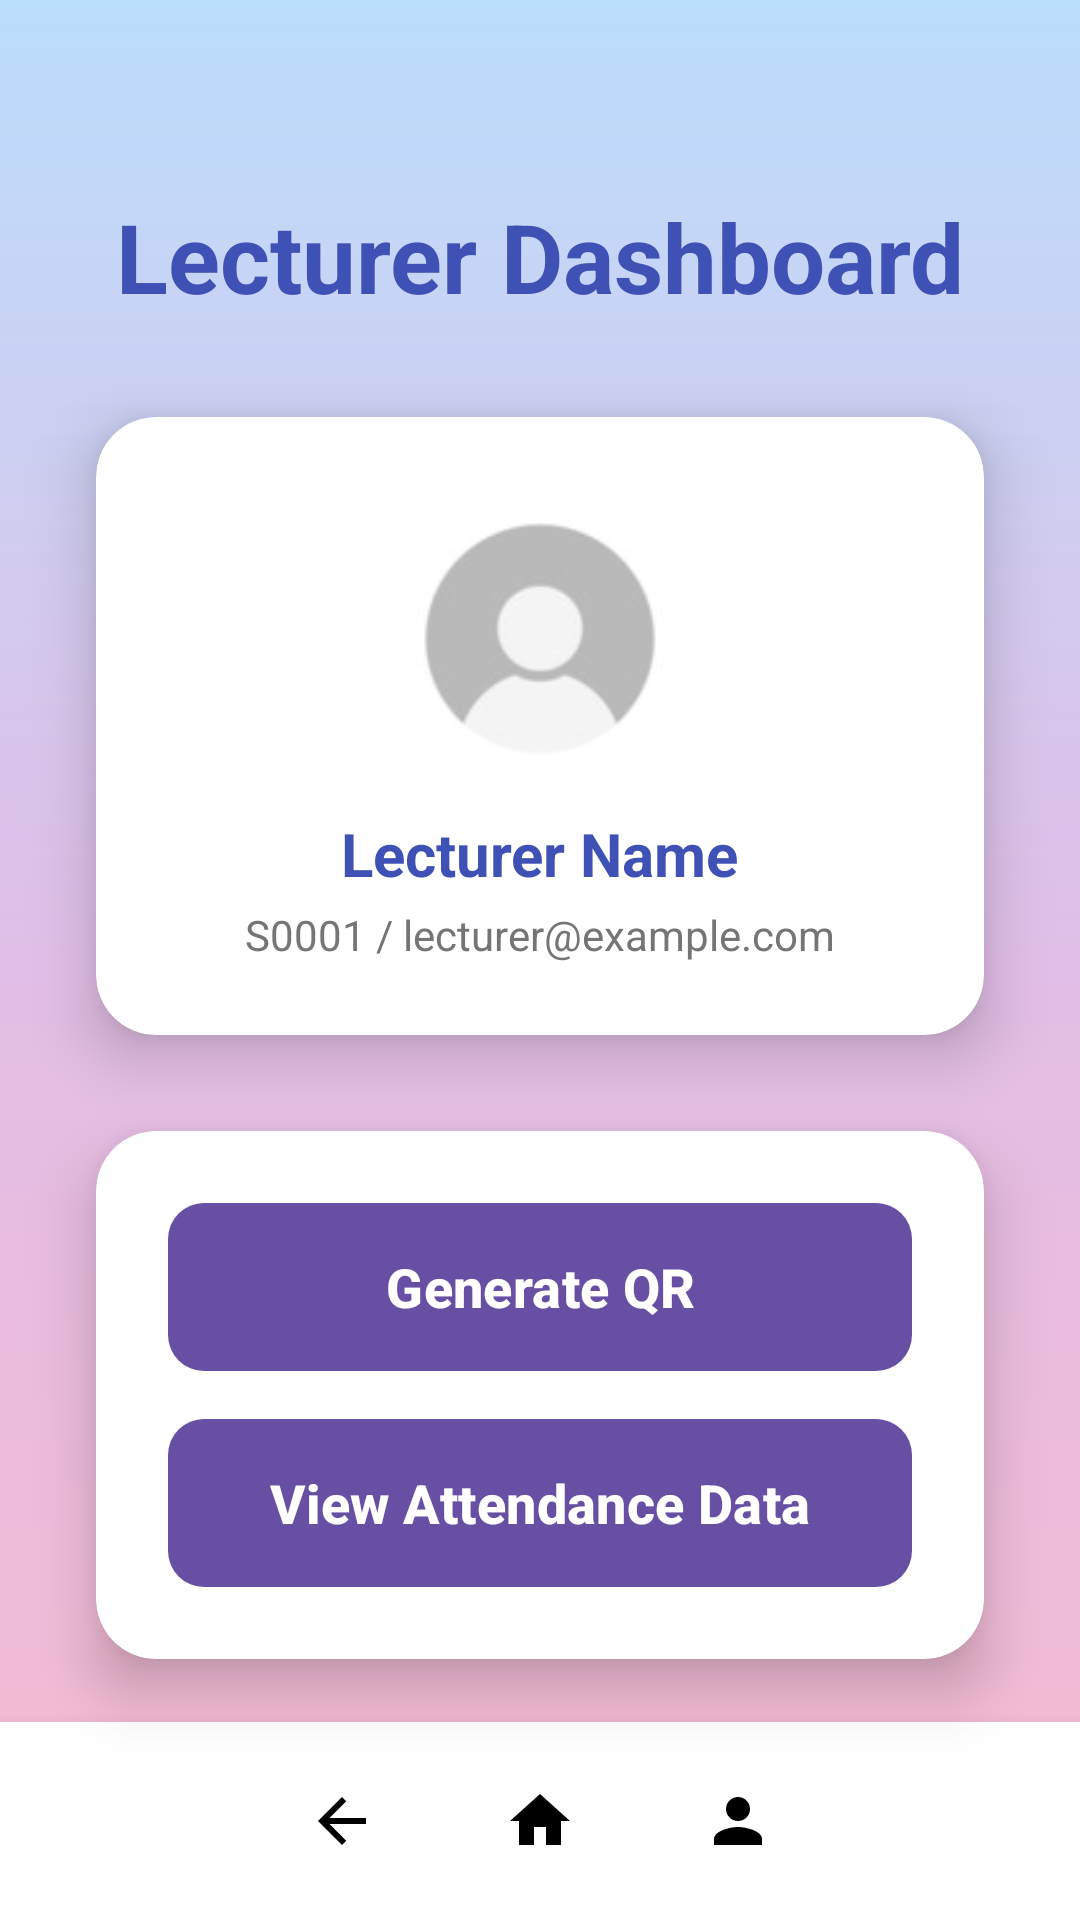

This screen was rendered from an Android layout file. Write that file and the resources it references.
<!-- AndroidManifest.xml: application theme Theme.Smartattendancesystem -->
<!-- res/layout/lecturer.xml -->
<?xml version="1.0" encoding="utf-8"?>
<androidx.constraintlayout.widget.ConstraintLayout xmlns:android="http://schemas.android.com/apk/res/android"
    xmlns:app="http://schemas.android.com/apk/res-auto"
    xmlns:tools="http://schemas.android.com/tools"
    android:layout_width="match_parent"
    android:layout_height="match_parent"
    android:background="@drawable/gradient_background_main"
    tools:context=".LecturerActivity">

    
    <TextView
        android:id="@+id/lecturerAppTitle"
        android:layout_width="wrap_content"
        android:layout_height="wrap_content"
        android:text="Lecturer Dashboard"
        android:textColor="@color/title_text_color"
        android:textSize="32sp"
        android:textStyle="bold"
        android:layout_marginTop="64dp"
        app:layout_constraintEnd_toEndOf="parent"
        app:layout_constraintStart_toStartOf="parent"
        app:layout_constraintTop_toTopOf="parent" />

    
    <androidx.cardview.widget.CardView
        android:id="@+id/lecturerProfileCard"
        android:layout_width="0dp"
        android:layout_height="wrap_content"
        android:layout_marginStart="32dp"
        android:layout_marginEnd="32dp"
        android:layout_marginTop="32dp"
        app:cardCornerRadius="20dp"
        app:cardElevation="12dp"
        app:cardBackgroundColor="@android:color/white"
        app:layout_constraintTop_toBottomOf="@id/lecturerAppTitle"
        app:layout_constraintStart_toStartOf="parent"
        app:layout_constraintEnd_toEndOf="parent">

        <LinearLayout
            android:layout_width="match_parent"
            android:layout_height="wrap_content"
            android:orientation="vertical"
            android:padding="24dp"
            android:gravity="center_horizontal"
            tools:ignore="MissingConstraints">

            
            <ImageView
                android:id="@+id/profileImageView"
                android:layout_width="100dp"
                android:layout_height="100dp"
                android:layout_marginBottom="8dp"
                android:scaleType="centerCrop"
                android:src="@drawable/ic_profile_default"
                android:background="@drawable/circular_image_bg"
                android:contentDescription="Profile Image" />

            
            <TextView
                android:id="@+id/usernameTextView"
                android:layout_width="wrap_content"
                android:layout_height="wrap_content"
                android:text="Lecturer Name"
                android:textSize="20sp"
                android:textColor="@color/title_text_color"
                android:textStyle="bold" />

            
            <TextView
                android:id="@+id/lecturerIdOrEmail"
                android:layout_width="wrap_content"
                android:layout_height="wrap_content"
                android:text="S0001 / lecturer@example.com"
                android:textSize="14sp"
                android:textColor="@color/secondary_text_color"
                android:layout_marginTop="4dp" />

        </LinearLayout>
    </androidx.cardview.widget.CardView>

    
    <androidx.cardview.widget.CardView
        android:id="@+id/buttonsCard"
        android:layout_width="0dp"
        android:layout_height="wrap_content"
        android:layout_marginStart="32dp"
        android:layout_marginEnd="32dp"
        android:layout_marginTop="32dp"
        app:cardCornerRadius="20dp"
        app:cardElevation="12dp"
        app:cardBackgroundColor="@android:color/white"
        app:layout_constraintTop_toBottomOf="@id/lecturerProfileCard"
        app:layout_constraintStart_toStartOf="parent"
        app:layout_constraintEnd_toEndOf="parent">

        <LinearLayout
            android:layout_width="match_parent"
            android:layout_height="wrap_content"
            android:orientation="vertical"
            android:padding="24dp"
            android:gravity="center_horizontal"
            tools:ignore="MissingConstraints">

            
            <Button
                android:id="@+id/generateQRButton"
                android:layout_width="match_parent"
                android:layout_height="56dp"
                android:text="Generate QR"
                android:textColor="@android:color/white"
                android:background="@drawable/button_gradient_bg"
                android:textSize="18sp"
                android:textStyle="bold"
                android:stateListAnimator="@null"
                android:layout_marginBottom="16dp"/>

            
            <Button
                android:id="@+id/viewDataButton"
                android:layout_width="match_parent"
                android:layout_height="56dp"
                android:text="View Attendance Data"
                android:textColor="@android:color/white"
                android:background="@drawable/button_gradient_bg"
                android:textSize="18sp"
                android:textStyle="bold"
                android:stateListAnimator="@null"
                android:layout_marginBottom="0dp"/> 

        </LinearLayout>
    </androidx.cardview.widget.CardView>

    
    <LinearLayout
        android:id="@+id/navigationButtons"
        android:layout_width="match_parent"
        android:layout_height="wrap_content"
        android:gravity="center"
        android:orientation="horizontal"
        android:paddingVertical="8dp"
        android:background="@android:color/white"
        android:elevation="8dp"
        app:layout_constraintBottom_toBottomOf="parent"
        app:layout_constraintStart_toStartOf="parent"
        app:layout_constraintEnd_toEndOf="parent"
        tools:ignore="MissingConstraints">

        
        <ImageButton
            android:id="@+id/backButton"
            android:layout_width="50dp"
            android:layout_height="50dp"
            android:background="?android:attr/selectableItemBackgroundBorderless"
            android:contentDescription="Back"
            android:src="@drawable/ic_back"
            android:padding="8dp"
            app:tint="@android:color/black" />

        
        <ImageButton
            android:id="@+id/homeButton"
            android:layout_width="50dp"
            android:layout_height="50dp"
            android:layout_marginStart="16dp"
            android:background="?android:attr/selectableItemBackgroundBorderless"
            android:contentDescription="Home"
            android:src="@drawable/ic_home"
            android:padding="8dp"
            app:tint="@android:color/black" />

        
        <ImageButton
            android:id="@+id/profileButton"
            android:layout_width="50dp"
            android:layout_height="50dp"
            android:layout_marginStart="16dp"
            android:background="?android:attr/selectableItemBackgroundBorderless"
            android:contentDescription="Profile"
            android:src="@drawable/ic_profile"
            android:padding="8dp"
            app:tint="@android:color/black" />
    </LinearLayout>

</androidx.constraintlayout.widget.ConstraintLayout>
<!-- resources referenced by this layout -->
<resources>
  <color name="secondary_text_color">#757575</color>
  <color name="title_text_color">#3F51B5</color>
  <!-- drawable button_gradient_bg (drawable) -->
  <?xml version="1.0" encoding="utf-8"?>
  <ripple xmlns:android="http://schemas.android.com/apk/res/android"
      android:color="?android:attr/colorControlHighlight"> 
      <item>
          <shape android:shape="rectangle">
              <corners android:radius="12dp" />
              <gradient
                  android:angle="0"
                  android:startColor="@color/button_gradient_start"
                  android:endColor="@color/button_gradient_end"
                  android:type="linear" />
              <padding
                  android:left="0dp"
                  android:top="0dp"
                  android:right="0dp"
                  android:bottom="0dp" />
          </shape>
      </item>
  </ripple>
  <!-- drawable circular_image_bg (drawable) -->
  <?xml version="1.0" encoding="utf-8"?>
  <shape xmlns:android="http://schemas.android.com/apk/res/android"
      android:shape="oval">
      <solid android:color="@android:color/white" /> 
      <stroke android:width="2dp" android:color="@color/blue_color" /> 
  </shape>
  <!-- drawable gradient_background_main (drawable) -->
  <?xml version="1.0" encoding="utf-8"?>
  <shape xmlns:android="http://schemas.android.com/apk/res/android">
      <gradient
          android:angle="270"
          android:startColor="@color/gradient_start_light"
          android:centerColor="@color/gradient_center_light"
          android:endColor="@color/gradient_end_light"
          android:type="linear" />
  </shape>
  <!-- drawable ic_back (drawable) -->
  <vector xmlns:android="http://schemas.android.com/apk/res/android"
      android:width="24dp"
      android:height="24dp"
      android:viewportWidth="24"
      android:viewportHeight="24"
      android:tint="#000000"> 
      <path
          android:fillColor="@android:color/white"
          android:pathData="M20,11H7.83l5.59,-5.59L12,4l-8,8 8,8 1.41,-1.41L7.83,13H20v-2z"/>
  </vector>
  <!-- drawable ic_home (drawable) -->
  <vector xmlns:android="http://schemas.android.com/apk/res/android"
      android:width="24dp"
      android:height="24dp"
      android:viewportWidth="24"
      android:viewportHeight="24"
      android:tint="#000000"> 
      <path
          android:fillColor="@android:color/white"
          android:pathData="M10,20v-6h4v6h5v-8h3L12,3 2,12h3v8z"/>
  </vector>
  <!-- drawable ic_profile (drawable) -->
  <vector xmlns:android="http://schemas.android.com/apk/res/android"
      android:width="24dp"
      android:height="24dp"
      android:viewportWidth="24"
      android:viewportHeight="24"
      android:tint="#000000"> 
      <path
          android:fillColor="@android:color/white"
          android:pathData="M12,12c2.21,0 4,-1.79 4,-4s-1.79,-4 -4,-4 -4,1.79 -4,4 1.79,4 4,4zM12,14c-2.67,0 -8,1.34 -8,4v2h16v-2c0,-2.66 -5.33,-4 -8,-4z"/>
  </vector>
  <!-- drawable ic_profile_default: jpg bitmap (drawable, 1454 bytes) -->
  <style name="Theme.Smartattendancesystem" parent="Base.Theme.Smartattendancesystem" />
  <color name="button_gradient_start">#673AB7</color>
  <color name="button_gradient_end">#512DA8</color>
  <color name="blue_color">#4C6F99</color>
  <color name="gradient_start_light">#BBDEFB</color>
  <color name="gradient_center_light">#E1BEE7</color>
  <color name="gradient_end_light">#F8BBD0</color>
  <style name="Base.Theme.Smartattendancesystem" parent="Theme.Material3.DayNight.NoActionBar">
          
          
      </style>
</resources>
